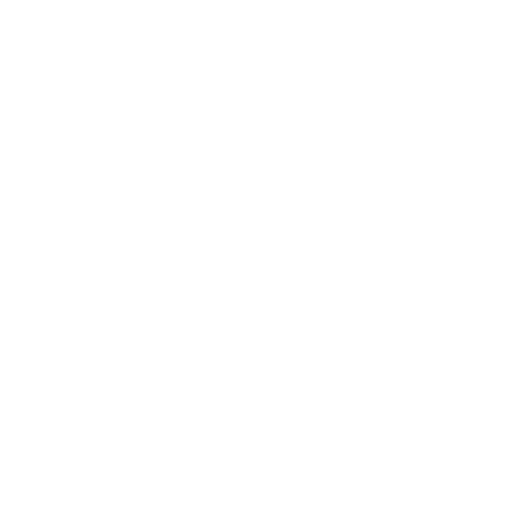
t = 0.00 s
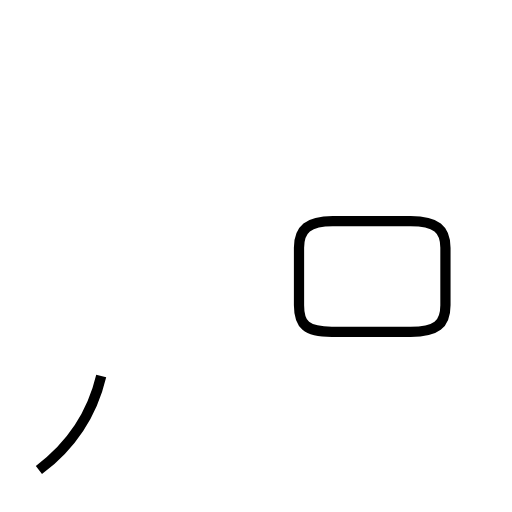
t = 1.72 s
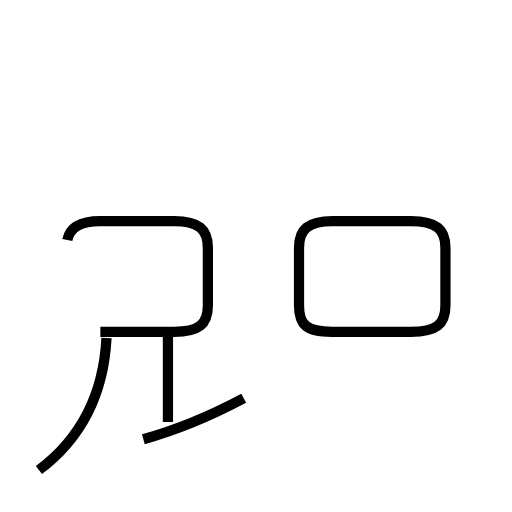
t = 3.43 s
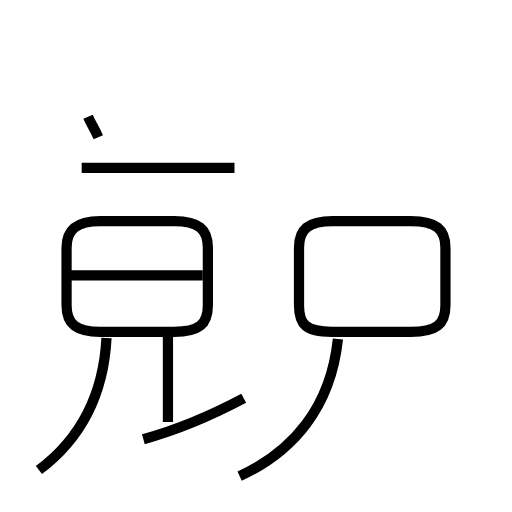
t = 5.19 s
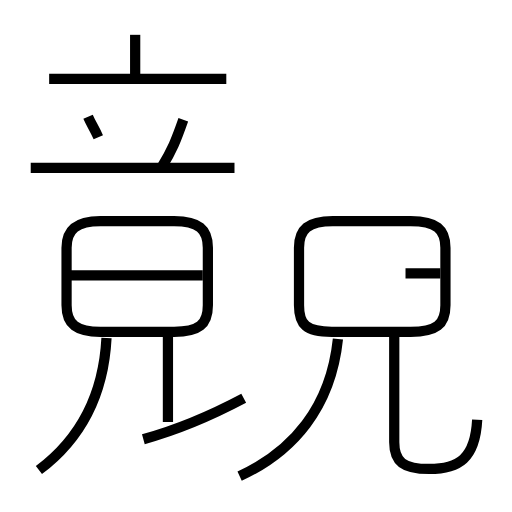
t = 6.96 s
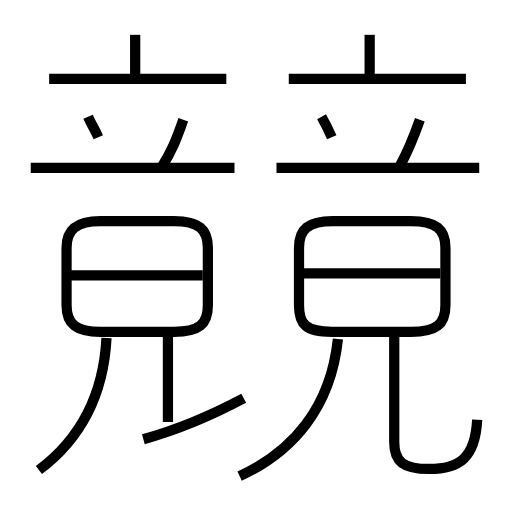
t = 8.74 s

The animated SVG that drew these frames (rendered in a browser with its animation timeline set to each time). Animation: 19 SMIL elements (animate=19); one cycle of 8.74 s.

<?xml version='1.0' encoding='utf-8'?>
<svg viewBox="0.0 -6.0 50.0 50.0" version="1.1" xmlns="http://www.w3.org/2000/svg"><rect x="-1000" y="-1000" width="2000" height="2000" stroke="white" fill="white" /><g style="fill:none;stroke:#000000;stroke-width:1"><path d="M 32.4 -11.6 L 40.1 -11.6 C 42.6 -11.6 43.5 -12.3 43.5 -14.2 L 43.5 -19.8 C 43.5 -21.6 42.6 -22.4 40.1 -22.4 L 32.5 -22.4 C 30.1 -22.4 29.2 -21.6 29.2 -19.8 L 29.2 -14.2 C 29.2 -12.3 29.9 -11.6 32.4 -11.6 Z " transform="translate(0.0 38.0)" stroke-dasharray="46.14387584196554" stroke-dashoffset="46.14387584196554"><animate attributeName="stroke-dashoffset" from="46.14387584196554" to="0" dur="1.3843162752589662s" begin="0s" fill="freeze" /></path><path d="M 3.8 1.9 C 7.8 -1.1 10.1 -5.2 10.4 -11.0 " transform="translate(0.0 38.0)" stroke-dasharray="15.01240286616749" stroke-dashoffset="15.01240286616749"><animate attributeName="stroke-dashoffset" from="15.01240286616749" to="0" dur="0.45037208598502465s" begin="1.3843162752589662s" fill="freeze" /></path><path d="M 14.0 -1.1 C 16.9 -1.9 20.6 -3.4 23.8 -5.1 " transform="translate(0.0 38.0)" stroke-dasharray="10.603810207964539" stroke-dashoffset="10.603810207964539"><animate attributeName="stroke-dashoffset" from="10.603810207964539" to="0" dur="0.31811430623893616s" begin="1.8346883612439908s" fill="freeze" /></path><path d="M 16.4 -2.8 L 16.4 -11.4 " transform="translate(0.0 38.0)" stroke-dasharray="8.600000000000001" stroke-dashoffset="8.600000000000001"><animate attributeName="stroke-dashoffset" from="8.600000000000001" to="0" dur="0.258s" begin="2.152802667482927s" fill="freeze" /></path><path d="M 9.8 -11.6 L 17.0 -11.6 C 19.4 -11.6 20.3 -12.3 20.3 -14.2 L 20.3 -19.8 C 20.3 -21.6 19.4 -22.4 17.0 -22.4 L 9.8 -22.4 C 7.5 -22.4 6.5 -21.6 6.5 -19.8 L 6.5 -14.2 C 6.5 -12.3 7.5 -11.6 9.8 -11.6 Z " transform="translate(0.0 38.0)" stroke-dasharray="45.06225866148782" stroke-dashoffset="45.06225866148782"><animate attributeName="stroke-dashoffset" from="45.06225866148782" to="0" dur="1.3518677598446345s" begin="2.410802667482927s" fill="freeze" /></path><path d="M 19.8 -17.1 L 6.7 -17.1 " transform="translate(0.0 38.0)" stroke-dasharray="13.100000000000001" stroke-dashoffset="13.100000000000001"><animate attributeName="stroke-dashoffset" from="13.100000000000001" to="0" dur="0.393s" begin="3.7626704273275617s" fill="freeze" /></path><path d="M 23.4 2.5 C 28.6 0.1 32.3 -4.2 33.0 -10.9 " transform="translate(0.0 38.0)" stroke-dasharray="17.31730528375297" stroke-dashoffset="17.31730528375297"><animate attributeName="stroke-dashoffset" from="17.31730528375297" to="0" dur="0.519519158512589s" begin="4.1556704273275615s" fill="freeze" /></path><path d="M 9.6 -30.6 C 9.2 -31.5 8.9 -31.9 8.6 -32.6 " transform="translate(0.0 38.0)" stroke-dasharray="2.2368495701649804" stroke-dashoffset="2.2368495701649804"><animate attributeName="stroke-dashoffset" from="2.2368495701649804" to="0" dur="0.06710548710494942s" begin="4.67518958584015s" fill="freeze" /></path><path d="M 22.9 -27.6 L 3.0 -27.6 " transform="translate(0.0 38.0)" stroke-dasharray="19.9" stroke-dashoffset="19.9"><animate attributeName="stroke-dashoffset" from="19.9" to="0" dur="0.597s" begin="4.742295072945099s" fill="freeze" /></path><path d="M 46.6 -3.0 C 46.4 0.8 44.8 1.8 41.9 1.8 C 39.4 1.8 38.5 1.1 38.5 -0.8 L 38.5 -11.4 " transform="translate(0.0 38.0)" stroke-dasharray="23.320663632484756" stroke-dashoffset="23.320663632484756"><animate attributeName="stroke-dashoffset" from="23.320663632484756" to="0" dur="0.6996199089745426s" begin="5.339295072945099s" fill="freeze" /></path><path d="M 15.8 -27.7 C 16.8 -29.3 17.2 -30.3 17.9 -32.3 " transform="translate(0.0 38.0)" stroke-dasharray="5.070256928066667" stroke-dashoffset="5.070256928066667"><animate attributeName="stroke-dashoffset" from="5.070256928066667" to="0" dur="0.152107707842s" begin="6.038914981919642s" fill="freeze" /></path><path d="M 22.1 -36.3 L 4.8 -36.3 " transform="translate(0.0 38.0)" stroke-dasharray="17.3" stroke-dashoffset="17.3"><animate attributeName="stroke-dashoffset" from="17.3" to="0" dur="0.519s" begin="6.191022689761642s" fill="freeze" /></path><path d="M 13.2 -35.8 L 13.2 -40.6 " transform="translate(0.0 38.0)" stroke-dasharray="4.800000000000004" stroke-dashoffset="4.800000000000004"><animate attributeName="stroke-dashoffset" from="4.800000000000004" to="0" dur="0.14400000000000013s" begin="6.710022689761642s" fill="freeze" /></path><path d="M 43.0 -17.3 L 29.4 -17.3 " transform="translate(0.0 38.0)" stroke-dasharray="13.600000000000001" stroke-dashoffset="13.600000000000001"><animate attributeName="stroke-dashoffset" from="13.600000000000001" to="0" dur="0.40800000000000003s" begin="6.854022689761642s" fill="freeze" /></path><path d="M 32.4 -30.6 C 32.0 -31.5 31.8 -31.9 31.4 -32.6 " transform="translate(0.0 38.0)" stroke-dasharray="2.237325115925737" stroke-dashoffset="2.237325115925737"><animate attributeName="stroke-dashoffset" from="2.237325115925737" to="0" dur="0.0671197534777721s" begin="7.2620226897616424s" fill="freeze" /></path><path d="M 46.8 -27.6 L 27.0 -27.6 " transform="translate(0.0 38.0)" stroke-dasharray="19.799999999999997" stroke-dashoffset="19.799999999999997"><animate attributeName="stroke-dashoffset" from="19.799999999999997" to="0" dur="0.5939999999999999s" begin="7.329142443239414s" fill="freeze" /></path><path d="M 39.0 -27.7 C 39.9 -29.3 40.3 -30.3 41.0 -32.3 " transform="translate(0.0 38.0)" stroke-dasharray="5.024322156143979" stroke-dashoffset="5.024322156143979"><animate attributeName="stroke-dashoffset" from="5.024322156143979" to="0" dur="0.15072966468431936s" begin="7.9231424432394135s" fill="freeze" /></path><path d="M 45.5 -36.3 L 28.2 -36.3 " transform="translate(0.0 38.0)" stroke-dasharray="17.3" stroke-dashoffset="17.3"><animate attributeName="stroke-dashoffset" from="17.3" to="0" dur="0.519s" begin="8.073872107923734s" fill="freeze" /></path><path d="M 36.1 -35.8 L 36.1 -40.6" transform="translate(0.0 38.0)" stroke-dasharray="4.800000000000004" stroke-dashoffset="4.800000000000004"><animate attributeName="stroke-dashoffset" from="4.800000000000004" to="0" dur="0.14400000000000013s" begin="8.592872107923734s" fill="freeze" /></path></g></svg>
